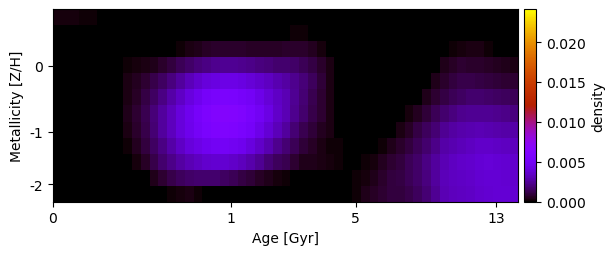

The table this chart was drawn from, first rows:
2.011455481919007134e-04, 2.337110144385664981e-04, 2.086064538873206198e-04, 1.562840287689673210e-04, 1.013572605347797570e-04, 5.397586952218528461e-06, -6.403498800406398259e-05, -9.098386768165449192e-05, -1.118419947665961383e-04, -1.050021499176951966e-04, -1.007602673374707278e-04, -1.081151997549695276e-04, -1.777193869382410617e-04, -1.938320569326601754e-04, -1.861399165412416529e-04, -1.566204912337117768e-04, -1.019154500529556394e-04, -3.377071390324754984e-05, -1.914023812842202524e-06, 8.201105411498537214e-05, 1.633368644708670786e-05, -6.501581067561015088e-05, -2.160079597744199811e-04, -3.424076208457732594e-04
-1.001921581937696536e-04, -4.194050516812560767e-05, 3.675749019106222103e-05, 1.978395298275404030e-05, -1.144943136730992087e-05, -4.641567876522047768e-05, -1.126724923883274255e-04, -8.377650094655872219e-05, -1.480118895528099424e-04, -1.696018621877815014e-04, -2.021715378795237844e-04, -2.926733195826460672e-04, -2.194002503397975774e-04, -2.538626772533795605e-04, -2.310809835214607693e-04, -1.975914295834354736e-04, -1.548358068883460734e-04, -4.547394035106124265e-05, 2.318542910040846393e-05, 5.542837035519561335e-05, 4.497332536063057269e-05, 2.536055687485763268e-05, -5.312571849746075705e-05, -1.651660589528422931e-04
-2.023857447767219786e-04, -1.828937006785081600e-04, -1.796538302439515736e-04, -1.176062765595590521e-04, -1.423318788542167674e-04, -1.425875745661325279e-04, -1.530550954209447230e-04, -1.272055796869815485e-04, -1.571389901215397415e-04, -1.758807102957747018e-04, -1.798130605983963581e-04, -1.278227605421412112e-04, -4.387057178985342612e-05, 6.360640359563869434e-05, 1.885190493024322290e-04, 3.468058550493582459e-04, 4.706019059565345257e-04, 5.717575858389806198e-04, 6.612379212443750135e-04, 7.433234307516752666e-04, 7.487224095617367979e-04, 7.181556837938437568e-04, 6.537673535766871111e-04, 5.895173968209069856e-04
-3.401291868343142913e-04, -3.402146836533709805e-04, -3.159114989284609828e-04, -2.848971068369269936e-04, -2.439589329180040088e-04, -1.970646701356471920e-04, -1.498032671181515475e-04, -5.313675696036310501e-05, 1.124500409893671831e-04, 2.141699010359794729e-04, 2.936549546064832887e-04, 4.709415560383968611e-04, 7.494865398540560440e-04, 9.940066871173501833e-04, 1.326323274960299016e-03, 1.653665035747056049e-03, 1.958641160635544477e-03, 2.127601833863155840e-03, 2.280627252445158876e-03, 2.393226106917332226e-03, 2.373786346562275964e-03, 2.334283637709125888e-03, 2.181428442731328608e-03, 2.026712295122167981e-03
-3.102773829534110316e-04, -3.827930302311830955e-04, -3.999553908781761417e-04, -3.729614364986263021e-04, -3.077230411972334853e-04, -2.159703699155243262e-04, -9.402224318241391885e-05, 4.221965690455256061e-05, 3.078422169475713015e-04, 5.519999385958302470e-04, 8.457589183532735833e-04, 1.189213260498878273e-03, 1.592403112160817790e-03, 2.072509623708042835e-03, 2.613712865031433876e-03, 3.154336801178794520e-03, 3.656283035626765616e-03, 3.995028078586497847e-03, 4.242815342875910431e-03, 4.371032775815048010e-03, 4.367919006238821580e-03, 4.236622664176980559e-03, 3.924838118136373885e-03, 3.621627567061101727e-03
-3.085065155137795630e-04, -4.101614429840880834e-04, -5.060784661001322066e-04, -5.175090238270561947e-04, -4.394049714258932947e-04, -4.001471621063017463e-04, -2.715981255784240267e-04, -5.012284946632635359e-05, 2.976666829625105259e-04, 6.445308076176095450e-04, 1.047794962334329307e-03, 1.552485829361771900e-03, 2.127742643753261376e-03, 2.758908329692703280e-03, 3.452872307506183337e-03, 4.095316699490076859e-03, 4.688813352690806256e-03, 5.197208923271441107e-03, 5.545467908048089950e-03, 5.685284437974383841e-03, 5.619377159681760055e-03, 5.365139517250000316e-03, 5.030233833724918370e-03, 4.510370883324755879e-03
-2.057647950407873454e-04, -2.212936740551206495e-04, -2.741466448414983008e-04, -3.380946239009057571e-04, -3.191378687831508795e-04, -2.026968034523953931e-04, -1.562648793001868142e-04, 7.023304962341087965e-05, 4.249599105199516262e-04, 8.144813082107118726e-04, 1.308306191272826753e-03, 1.900595730888353461e-03, 2.574941276706438006e-03, 3.300862129088422570e-03, 4.028930001389529995e-03, 4.689509779607437326e-03, 5.328317904146701901e-03, 5.857505911114812766e-03, 6.234154637751634052e-03, 6.436561467750154079e-03, 6.353077152359381564e-03, 6.086408718319024670e-03, 5.526660395309705189e-03, 4.943080167176067130e-03
-2.321807091808115856e-04, -2.218360462946578537e-04, -1.889023919492803386e-04, -2.243971153543910645e-04, -2.238137945347655152e-04, -1.730262059307643096e-04, -9.411785782679140560e-05, 5.377596277631604098e-05, 3.450024369390434467e-04, 7.145235644889677247e-04, 1.199869821715216812e-03, 1.844018502468148038e-03, 2.549184554941639428e-03, 3.273647814561623636e-03, 3.983146357724735159e-03, 4.588817551285675339e-03, 5.120070800629633774e-03, 5.597732097321094120e-03, 5.957534205958604778e-03, 6.096571192893463637e-03, 5.976853830013549931e-03, 5.654685146947711384e-03, 5.190521429382502668e-03, 4.501235020564016767e-03
-5.001400319246931871e-04, -3.693067569897316043e-04, -2.601537514804260105e-04, -2.951687488545078671e-04, -3.306313504597447337e-04, -3.598247778300416033e-04, -3.002241734154907117e-04, -1.772223223677584826e-04, 1.136166075373733328e-04, 4.978748351048855637e-04, 9.622448598878248016e-04, 1.526082701927361507e-03, 2.150424692618935034e-03, 2.791592937777075904e-03, 3.404091412124665272e-03, 3.962882758346514961e-03, 4.408761826545081267e-03, 4.752122557051757269e-03, 4.994575970404404631e-03, 5.032074005388753775e-03, 4.903899893297698591e-03, 4.628385577254505966e-03, 4.146024817879274613e-03, 3.576511089403613952e-03
-5.649444227505810191e-04, -5.435117515744500218e-04, -4.965327463184551109e-04, -4.132015919739190249e-04, -4.032903213507602882e-04, -4.548803107619097579e-04, -4.482853919779187461e-04, -3.769874784212520107e-04, -1.289884869257362419e-04, 2.644765238390219442e-04, 6.567506922517689274e-04, 1.138595687014634910e-03, 1.705583743870289900e-03, 2.204348784894748659e-03, 2.692898543394294398e-03, 3.090877285019913174e-03, 3.382280996966511178e-03, 3.615473607715325235e-03, 3.740108927900042193e-03, 3.701613720662118821e-03, 3.527499467359669107e-03, 3.269247552363462993e-03, 2.858709656740183579e-03, 2.388449868675918911e-03
-1.045523588251339809e-03, -1.033196461188224226e-03, -1.062181558649539104e-03, -9.566712563281645071e-04, -1.065246951616909566e-03, -1.045832033231141375e-03, -9.786892750149459638e-04, -8.658785600495370665e-04, -6.698867605414996406e-04, -3.290994304630172969e-04, 3.544919519449788630e-05, 4.372937647788526080e-04, 7.871492321098177026e-04, 1.153776143811995536e-03, 1.461387528975104143e-03, 1.627633485264141878e-03, 1.730514465298302763e-03, 1.765442931101051608e-03, 1.741391661580015283e-03, 1.576086822503535963e-03, 1.359962012722553413e-03, 1.117119655054635285e-03, 8.613345833046943175e-04, 6.142973075745907733e-04
-1.614988175053123400e-03, -1.695056305615908138e-03, -1.756589146530950375e-03, -1.633442786873040824e-03, -1.699538891956329329e-03, -1.800808188078950947e-03, -1.689384901095090409e-03, -1.472261341361274416e-03, -1.320745875270991441e-03, -1.021096755879576795e-03, -6.351097988225244250e-04, -3.446707302770823955e-04, -1.442551202763920704e-04, 9.513979765388167820e-05, 2.144350869169952373e-04, 3.012863982195912015e-04, 1.731273707196273571e-04, 5.500560350921062297e-05, -8.297056284959688631e-05, -3.069952216363991859e-04, -5.161032478279402053e-04, -7.674040359557226252e-04, -8.281940240284592141e-04, -9.090933492858458299e-04
